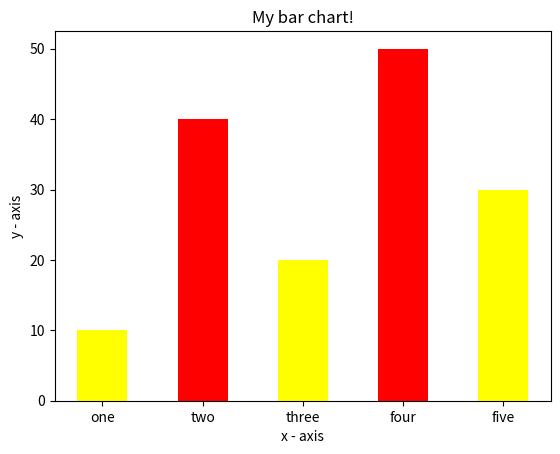

The script that saved this image:
import matplotlib.pyplot as plt
 
# x-coordinates of left sides of bars 
left = [1, 2, 3, 4, 5]
 
# heights of bars
height = [10, 40, 20, 50, 30]
 
# labels for bars
tick_label = ['one', 'two', 'three', 'four', 'five']
 
# plotting a bar chart
plt.bar(left, height, tick_label = tick_label,
        width = 0.5, color = ['yellow', 'red'])
 
# naming the x-axis
plt.xlabel('x - axis')
# naming the y-axis
plt.ylabel('y - axis')
# plot title
plt.title('My bar chart!')
 
# function to show the plot
plt.show()